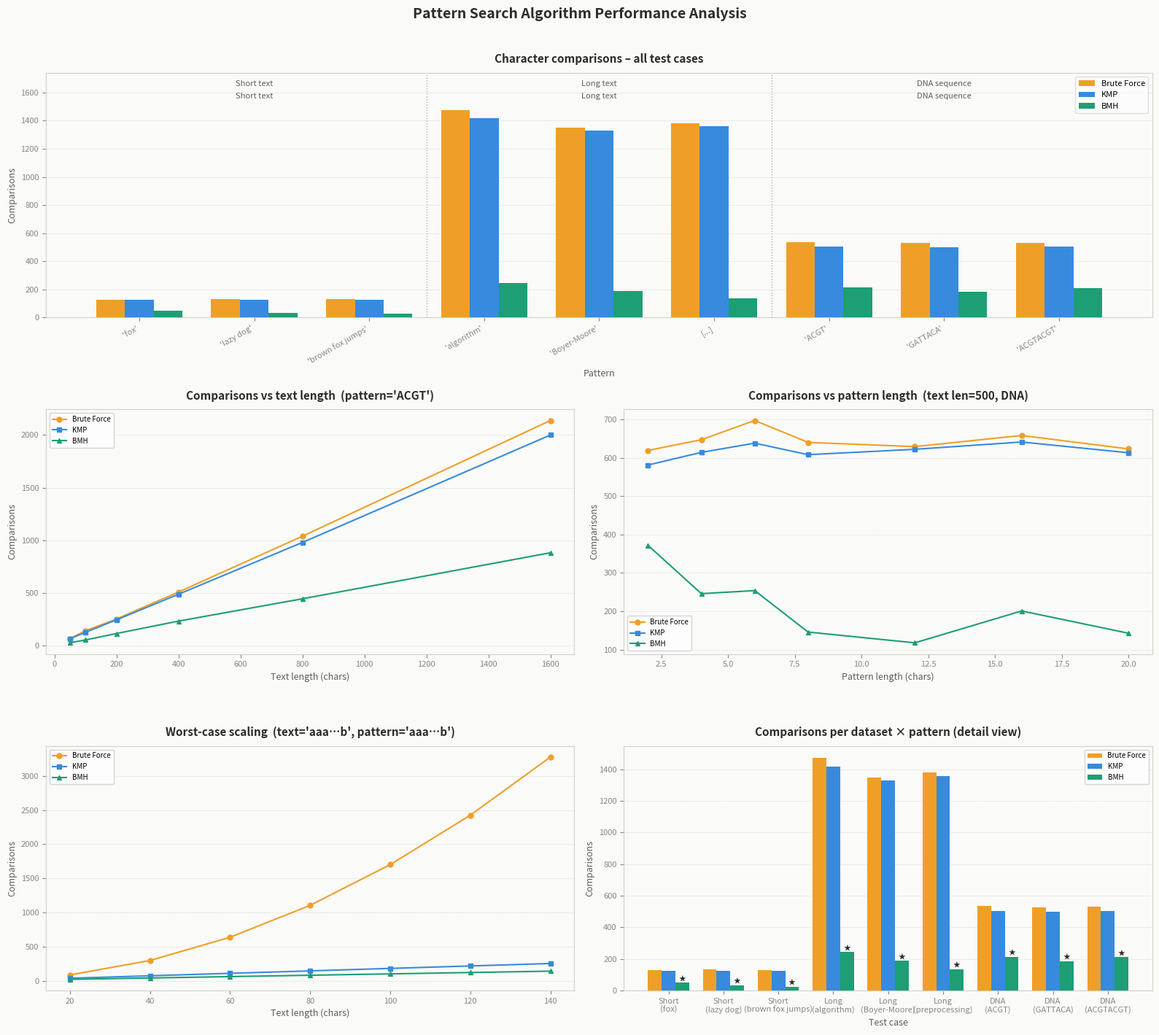

The script that saved this image:
"""
Pattern Searching Algorithms – Full Analysis
============================================
Covers:
  1. Implementations: Brute Force, KMP, Boyer-Moore-Horspool
  2. Testing on Short / Long / DNA texts with 3 patterns each
  3. Comparison table of character comparisons
  4. Visualisation charts
"""

import random
import string
import textwrap
from dataclasses import dataclass
from typing import List


# ═══════════════════════════════════════════════════════════════
# PART 1 – Algorithm implementations
# ═══════════════════════════════════════════════════════════════

@dataclass
class SearchResult:
    algorithm:   str
    pattern:     str
    positions:   List[int]
    comparisons: int


# ── Brute Force ─────────────────────────────────────────────────

def brute_force(text: str, pattern: str) -> SearchResult:
    """
    Naive O(n·m) search.
    Aligns pattern at every position and compares left-to-right.
    On any mismatch: slide one position right, restart from j=0.

    Best : O(n)     Worst : O(n·m)     Space : O(1)
    """
    n, m = len(text), len(pattern)
    positions, comparisons = [], 0

    for i in range(n - m + 1):
        for j in range(m):
            comparisons += 1
            if text[i + j] != pattern[j]:
                break
        else:
            positions.append(i)

    return SearchResult("Brute Force", pattern, positions, comparisons)


# ── KMP ─────────────────────────────────────────────────────────

def _build_failure(pattern: str) -> List[int]:
    """
    KMP failure (partial-match) table.
    failure[i] = length of longest proper prefix of pattern[0..i]
                 that is also a suffix.
    Used to skip re-comparisons after a mismatch.
    """
    m, failure, k = len(pattern), [0] * len(pattern), 0
    for i in range(1, m):
        while k > 0 and pattern[k] != pattern[i]:
            k = failure[k - 1]
        if pattern[k] == pattern[i]:
            k += 1
        failure[i] = k
    return failure


def kmp(text: str, pattern: str) -> SearchResult:
    """
    Knuth-Morris-Pratt – guaranteed O(n + m).
    Uses the failure function to jump j on mismatch instead of
    resetting to 0, saving redundant comparisons on repeated prefixes.

    Best : O(n)   Worst : O(n+m)   Space : O(m)
    """
    n, m = len(text), len(pattern)
    if m == 0:
        return SearchResult("KMP", pattern, [], 0)

    failure = _build_failure(pattern)
    positions, comparisons, j = [], 0, 0

    for i in range(n):
        comparisons += 1
        while j > 0 and text[i] != pattern[j]:
            j = failure[j - 1]
            comparisons += 1
        if text[i] == pattern[j]:
            j += 1
        if j == m:
            positions.append(i - m + 1)
            j = failure[j - 1]

    return SearchResult("KMP", pattern, positions, comparisons)


# ── Boyer-Moore-Horspool ─────────────────────────────────────────

def _build_bch_table(pattern: str) -> dict:
    """
    Bad-character shift table for BMH.
    shift[c] = how far to move the window when c is the rightmost
               text character and there is a mismatch.
    Characters absent from the pattern get the default shift = m.
    The last pattern character is excluded (shift of 0 → infinite loop).
    """
    m = len(pattern)
    table = {}
    for i in range(m - 1):
        table[pattern[i]] = m - 1 - i
    return table


def bmh(text: str, pattern: str) -> SearchResult:
    """
    Boyer-Moore-Horspool – avg O(n/m), best O(n/m), worst O(n·m).
    Compares right-to-left inside each window; on any mismatch looks
    up the rightmost text character to compute a (often large) skip.
    Excels on large alphabets and medium-to-long patterns.

    Best : O(n/m)   Worst : O(n·m)   Space : O(σ)
    """
    n, m = len(text), len(pattern)
    if m == 0:
        return SearchResult("BMH", pattern, [], 0)

    table = _build_bch_table(pattern)
    positions, comparisons, i = [], 0, 0

    while i <= n - m:
        j = m - 1
        comparisons += 1
        while j > 0 and pattern[j] == text[i + j]:
            j -= 1
            comparisons += 1
        if pattern[j] == text[i + j] and j == 0:
            positions.append(i)
        i += table.get(text[i + m - 1], m)

    return SearchResult("BMH", pattern, positions, comparisons)


# ═══════════════════════════════════════════════════════════════
# PART 2 – Test data
# ═══════════════════════════════════════════════════════════════

SHORT_TEXT = (
    "the quick brown fox jumps over the lazy dog and the fox ran "
    "away quickly from the brown lazy dog today near the old fox den"
)  # ~100 chars

LONG_TEXT = """
In the realm of computer science, algorithms for searching patterns within text 
are among the most fundamental and widely applied techniques. From the simplest 
brute-force approach to the sophisticated Boyer-Moore family, each algorithm 
offers a unique balance of preprocessing cost and search efficiency. The 
brute-force algorithm compares the pattern against every possible position in 
the text, making it straightforward to understand but potentially slow for large 
inputs. The Knuth-Morris-Pratt algorithm improves on this by precomputing a 
failure function that captures the self-similarity of the pattern, allowing the 
search to skip ahead rather than restarting from scratch after a mismatch. The 
Boyer-Moore-Horspool algorithm, a simplified variant of the full Boyer-Moore 
method, achieves sub-linear average-case performance on natural language by 
shifting the pattern window by large amounts when a bad character is encountered. 
Understanding when each algorithm excels requires analysing the structure of both 
the text and the pattern: repetitive patterns favour KMP, large alphabets favour 
BMH, and very short patterns often make brute force competitive due to its lack 
of preprocessing overhead. This analysis tests all three algorithms across 
diverse inputs to quantify these trade-offs precisely.
""".replace("\n", " ").strip()  # ~1000 chars

random.seed(42)
DNA_TEXT = "".join(random.choices("ACGT", k=400))

# Patterns per dataset
SHORT_PATTERNS = ["fox",  "lazy dog", "brown fox jumps"]
LONG_PATTERNS  = ["algorithm", "Boyer-Moore", "preprocessing overhead"]
DNA_PATTERNS   = ["ACGT", "GATTACA", "ACGTACGT"]

DATASETS = [
    ("Short text (~100 chars)",    SHORT_TEXT,  SHORT_PATTERNS),
    ("Long text (~1000 chars)",    LONG_TEXT,   LONG_PATTERNS),
    ("DNA sequence (~400 chars)",  DNA_TEXT,    DNA_PATTERNS),
]

ALGORITHMS = [brute_force, kmp, bmh]


# ═══════════════════════════════════════════════════════════════
# PART 3 – Run tests and collect results
# ═══════════════════════════════════════════════════════════════

rows = []   # (dataset_label, pattern, bf_comps, kmp_comps, bmh_comps, matches)

print("\n" + "═" * 70)
print("  PATTERN SEARCH – FULL TEST RESULTS")
print("═" * 70)

for ds_label, text, patterns in DATASETS:
    print(f"\n{'─'*70}")
    print(f"  Dataset : {ds_label}  (len={len(text)})")
    print(f"{'─'*70}")

    for pattern in patterns:
        results = {fn.__name__: fn(text, pattern) for fn in ALGORITHMS}
        bf  = results["brute_force"]
        k   = results["kmp"]
        b   = results["bmh"]

        assert bf.positions == k.positions == b.positions, \
            f"Position mismatch! BF={bf.positions} KMP={k.positions} BMH={b.positions}"

        rows.append((ds_label, pattern, bf.comparisons, k.comparisons,
                     b.comparisons, len(bf.positions)))

        print(f"\n  Pattern : '{pattern}'  →  {len(bf.positions)} match(es) at {bf.positions}")
        print(f"  {'Algorithm':<18} {'Comparisons':>12}  {'Positions'}")
        print(f"  {'─'*50}")
        for r in [bf, k, b]:
            print(f"  {r.algorithm:<18} {r.comparisons:>12}  {r.positions}")


# ═══════════════════════════════════════════════════════════════
# PART 3 – Pretty comparison table
# ═══════════════════════════════════════════════════════════════

print("\n\n" + "═" * 78)
print("  CHARACTER COMPARISONS TABLE")
print("═" * 78)
print(f"  {'Dataset':<30} {'Pattern':<25} {'BF':>6} {'KMP':>6} {'BMH':>6} {'Matches':>7}")
print(f"  {'─'*70}")

for row in rows:
    ds, pat, bf_c, kmp_c, bmh_c, m = row
    # Shorten dataset label for table
    ds_short = ds.split("(")[0].strip()
    print(f"  {ds_short:<30} {pat:<25} {bf_c:>6} {kmp_c:>6} {bmh_c:>6} {m:>7}")

print(f"  {'─'*70}")
print()


# ═══════════════════════════════════════════════════════════════
# PART 4 – Visualisation
# ═══════════════════════════════════════════════════════════════

import matplotlib
matplotlib.use("Agg")
import matplotlib.pyplot as plt
import matplotlib.patches as mpatches
import numpy as np

COLORS = {"Brute Force": "#EF9F27", "KMP": "#378ADD", "BMH": "#1D9E75"}
ALGO_LABELS = ["Brute Force", "KMP", "BMH"]

fig = plt.figure(figsize=(16, 14))
fig.patch.set_facecolor("#FAFAF8")

# ── Subplot layout ───────────────────────────────────────────────
# Row 1: grouped bar chart for all 9 test cases
# Row 2: line chart comparisons vs text length  |  bar chart: BF worst-case scaling
ax1 = fig.add_subplot(3, 1, 1)
ax2 = fig.add_subplot(3, 2, 3)
ax3 = fig.add_subplot(3, 2, 4)
ax4 = fig.add_subplot(3, 2, 5)
ax5 = fig.add_subplot(3, 2, 6)

def style_ax(ax, title, xlabel, ylabel):
    ax.set_facecolor("#FAFAF8")
    ax.set_title(title, fontsize=11, fontweight="bold", pad=10, color="#2C2C2A")
    ax.set_xlabel(xlabel, fontsize=9, color="#5F5E5A")
    ax.set_ylabel(ylabel, fontsize=9, color="#5F5E5A")
    ax.tick_params(colors="#888780", labelsize=8)
    for spine in ax.spines.values():
        spine.set_edgecolor("#D3D1C7")
    ax.grid(axis="y", color="#D3D1C7", linewidth=0.5, linestyle="--", alpha=0.7)
    ax.set_axisbelow(True)

# ── Chart 1: grouped bars for all 9 test cases ──────────────────
labels_short = [f"'{p}'" for p in SHORT_PATTERNS + LONG_PATTERNS + DNA_PATTERNS]
bf_vals  = [r[2] for r in rows]
kmp_vals = [r[3] for r in rows]
bmh_vals = [r[4] for r in rows]

x = np.arange(len(rows))
w = 0.25
ax1.bar(x - w, bf_vals,  w, color=COLORS["Brute Force"], label="Brute Force", zorder=3)
ax1.bar(x,     kmp_vals, w, color=COLORS["KMP"],         label="KMP",         zorder=3)
ax1.bar(x + w, bmh_vals, w, color=COLORS["BMH"],         label="BMH",         zorder=3)

# Dataset separators
ax1.axvline(2.5, color="#B4B2A9", linewidth=1, linestyle=":")
ax1.axvline(5.5, color="#B4B2A9", linewidth=1, linestyle=":")

# Dataset labels above bars
for xpos, lbl in [(1, "Short text"), (4, "Long text"), (7, "DNA sequence")]:
    ax1.text(xpos, ax1.get_ylim()[1] if ax1.get_ylim()[1] > 0 else 1,
             lbl, ha="center", va="bottom", fontsize=8, color="#5F5E5A",
             style="italic")

ax1.set_xticks(x)
short_labels = [textwrap.shorten(l, 18) for l in labels_short]
ax1.set_xticklabels(short_labels, rotation=30, ha="right", fontsize=7.5)
style_ax(ax1, "Character comparisons – all test cases", "Pattern", "Comparisons")
ax1.legend(fontsize=8, framealpha=0.6)

# Fix y-lim so dataset labels don't get clipped
ax1.set_ylim(0, max(max(bf_vals), max(kmp_vals), max(bmh_vals)) * 1.18)
# Re-draw dataset labels now that ylim is fixed
for xpos, lbl in [(1, "Short text"), (4, "Long text"), (7, "DNA sequence")]:
    ax1.text(xpos, ax1.get_ylim()[1] * 0.97,
             lbl, ha="center", va="top", fontsize=8, color="#5F5E5A", style="italic")

# ── Chart 2: comparisons vs text length (fixed pattern) ─────────
pattern_fixed = "ACGT"
text_lengths  = [50, 100, 200, 400, 800, 1600]
bf_l, kmp_l, bmh_l = [], [], []
for tl in text_lengths:
    t = "".join(random.choices("ACGT", k=tl))
    bf_l.append(brute_force(t, pattern_fixed).comparisons)
    kmp_l.append(kmp(t, pattern_fixed).comparisons)
    bmh_l.append(bmh(t, pattern_fixed).comparisons)

ax2.plot(text_lengths, bf_l,  "o-", color=COLORS["Brute Force"], linewidth=1.5, markersize=5, label="Brute Force")
ax2.plot(text_lengths, kmp_l, "s-", color=COLORS["KMP"],         linewidth=1.5, markersize=5, label="KMP")
ax2.plot(text_lengths, bmh_l, "^-", color=COLORS["BMH"],         linewidth=1.5, markersize=5, label="BMH")
style_ax(ax2, f"Comparisons vs text length  (pattern='{pattern_fixed}')", "Text length (chars)", "Comparisons")
ax2.legend(fontsize=7)

# ── Chart 3: comparisons vs pattern length (fixed text) ─────────
text_fixed   = "".join(random.choices("ACGT", k=500))
pat_lengths  = [2, 4, 6, 8, 12, 16, 20]
bf_p, kmp_p, bmh_p = [], [], []
for pl in pat_lengths:
    p = "".join(random.choices("ACGT", k=pl))
    bf_p.append(brute_force(text_fixed, p).comparisons)
    kmp_p.append(kmp(text_fixed, p).comparisons)
    bmh_p.append(bmh(text_fixed, p).comparisons)

ax3.plot(pat_lengths, bf_p,  "o-", color=COLORS["Brute Force"], linewidth=1.5, markersize=5, label="Brute Force")
ax3.plot(pat_lengths, kmp_p, "s-", color=COLORS["KMP"],         linewidth=1.5, markersize=5, label="KMP")
ax3.plot(pat_lengths, bmh_p, "^-", color=COLORS["BMH"],         linewidth=1.5, markersize=5, label="BMH")
style_ax(ax3, "Comparisons vs pattern length  (text len=500, DNA)", "Pattern length (chars)", "Comparisons")
ax3.legend(fontsize=7)

# ── Chart 4: BF worst-case scaling ──────────────────────────────
wc_sizes = [20, 40, 60, 80, 100, 120, 140]
bf_wc, kmp_wc, bmh_wc = [], [], []
for sz in wc_sizes:
    t = "a" * sz + "b"
    p = "a" * (sz // 5) + "b"
    bf_wc.append(brute_force(t, p).comparisons)
    kmp_wc.append(kmp(t, p).comparisons)
    bmh_wc.append(bmh(t, p).comparisons)

ax4.plot(wc_sizes, bf_wc,  "o-", color=COLORS["Brute Force"], linewidth=1.5, markersize=5, label="Brute Force")
ax4.plot(wc_sizes, kmp_wc, "s-", color=COLORS["KMP"],         linewidth=1.5, markersize=5, label="KMP")
ax4.plot(wc_sizes, bmh_wc, "^-", color=COLORS["BMH"],         linewidth=1.5, markersize=5, label="BMH")
style_ax(ax4, "Worst-case scaling  (text='aaa…b', pattern='aaa…b')", "Text length (chars)", "Comparisons")
ax4.legend(fontsize=7)

# ── Chart 5: per-dataset comparison radar / stacked bar ─────────
ds_labels = ["Short\n(fox)", "Short\n(lazy dog)", "Short\n(brown fox jumps)",
             "Long\n(algorithm)", "Long\n(Boyer-Moore)", "Long\n(preprocessing)",
             "DNA\n(ACGT)", "DNA\n(GATTACA)", "DNA\n(ACGTACGT)"]
x5 = np.arange(len(rows))
w5 = 0.25
ax5.bar(x5 - w5, bf_vals,  w5, color=COLORS["Brute Force"], label="Brute Force", zorder=3)
ax5.bar(x5,      kmp_vals, w5, color=COLORS["KMP"],         label="KMP",         zorder=3)
ax5.bar(x5 + w5, bmh_vals, w5, color=COLORS["BMH"],         label="BMH",         zorder=3)
ax5.set_xticks(x5)
ax5.set_xticklabels(ds_labels, fontsize=7)
style_ax(ax5, "Comparisons per dataset × pattern (detail view)", "Test case", "Comparisons")
ax5.legend(fontsize=7)

# Annotate the winner (lowest bar) in each group
for idx, (b_c, k_c, bm_c) in enumerate(zip(bf_vals, kmp_vals, bmh_vals)):
    mins = {"Brute Force": b_c, "KMP": k_c, "BMH": bm_c}
    winner = min(mins, key=mins.get)
    offsets = {"Brute Force": -w5, "KMP": 0, "BMH": w5}
    ax5.text(idx + offsets[winner], mins[winner] + 0.5, "★",
             ha="center", va="bottom", fontsize=7, color="#2C2C2A")

fig.suptitle("Pattern Search Algorithm Performance Analysis",
             fontsize=14, fontweight="bold", color="#2C2C2A", y=1.01)
plt.tight_layout(rect=[0, 0, 1, 1])

out_path = "pattern_search_analysis.png"
plt.savefig(out_path, dpi=150, bbox_inches="tight", facecolor="#FAFAF8")
print(f"Chart saved → {out_path}")
